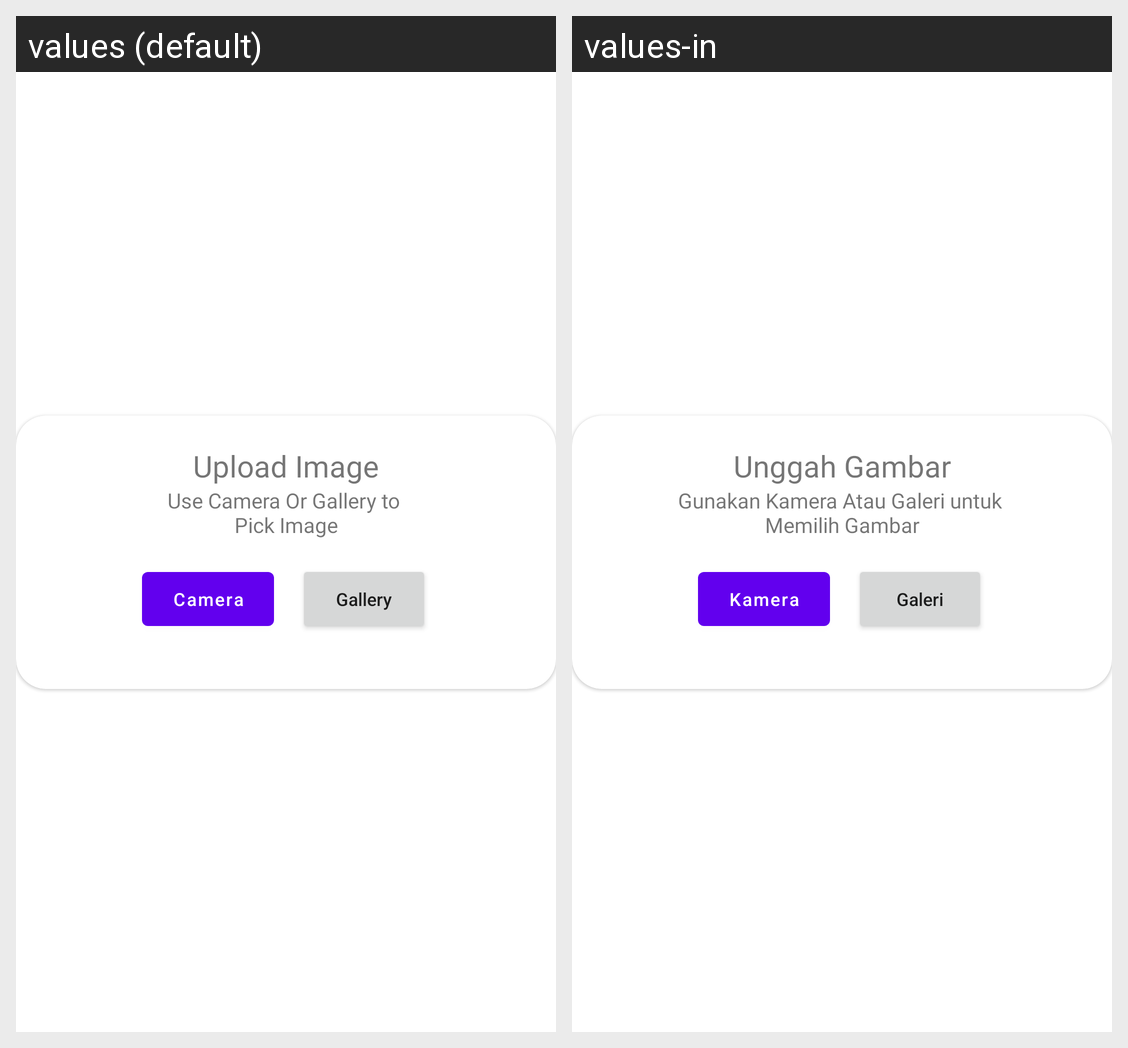

The Android screen above is rendered under two locales of the same app. Produce the string resources it draws, with the default and per-locale values.
Android screen res/layout/pop_up_action_dialog.xml rendered under 2 locales, left to right: values (default), values-in. Device: Nexus 5 (rendered at 1080×1920; each locale shown at half size, 540×960, under a caption strip naming it); theme Theme.Eyetify.
Strings drawn on this screen, with the default value and each locale's value (text and hints the layout hard-codes, and strings that could not be matched under every locale, appear in the picture but are not listed):

upload_image
  values: Upload Image
  values-in: Unggah Gambar

desc_upload_image
  values: Use Camera Or Gallery to 
      Pick Image
  values-in: Gunakan Kamera Atau Galeri untuk 
      Memilih Gambar

Camera
  values: Camera
  values-in: Kamera

Gallery
  values: Gallery
  values-in: Galeri
